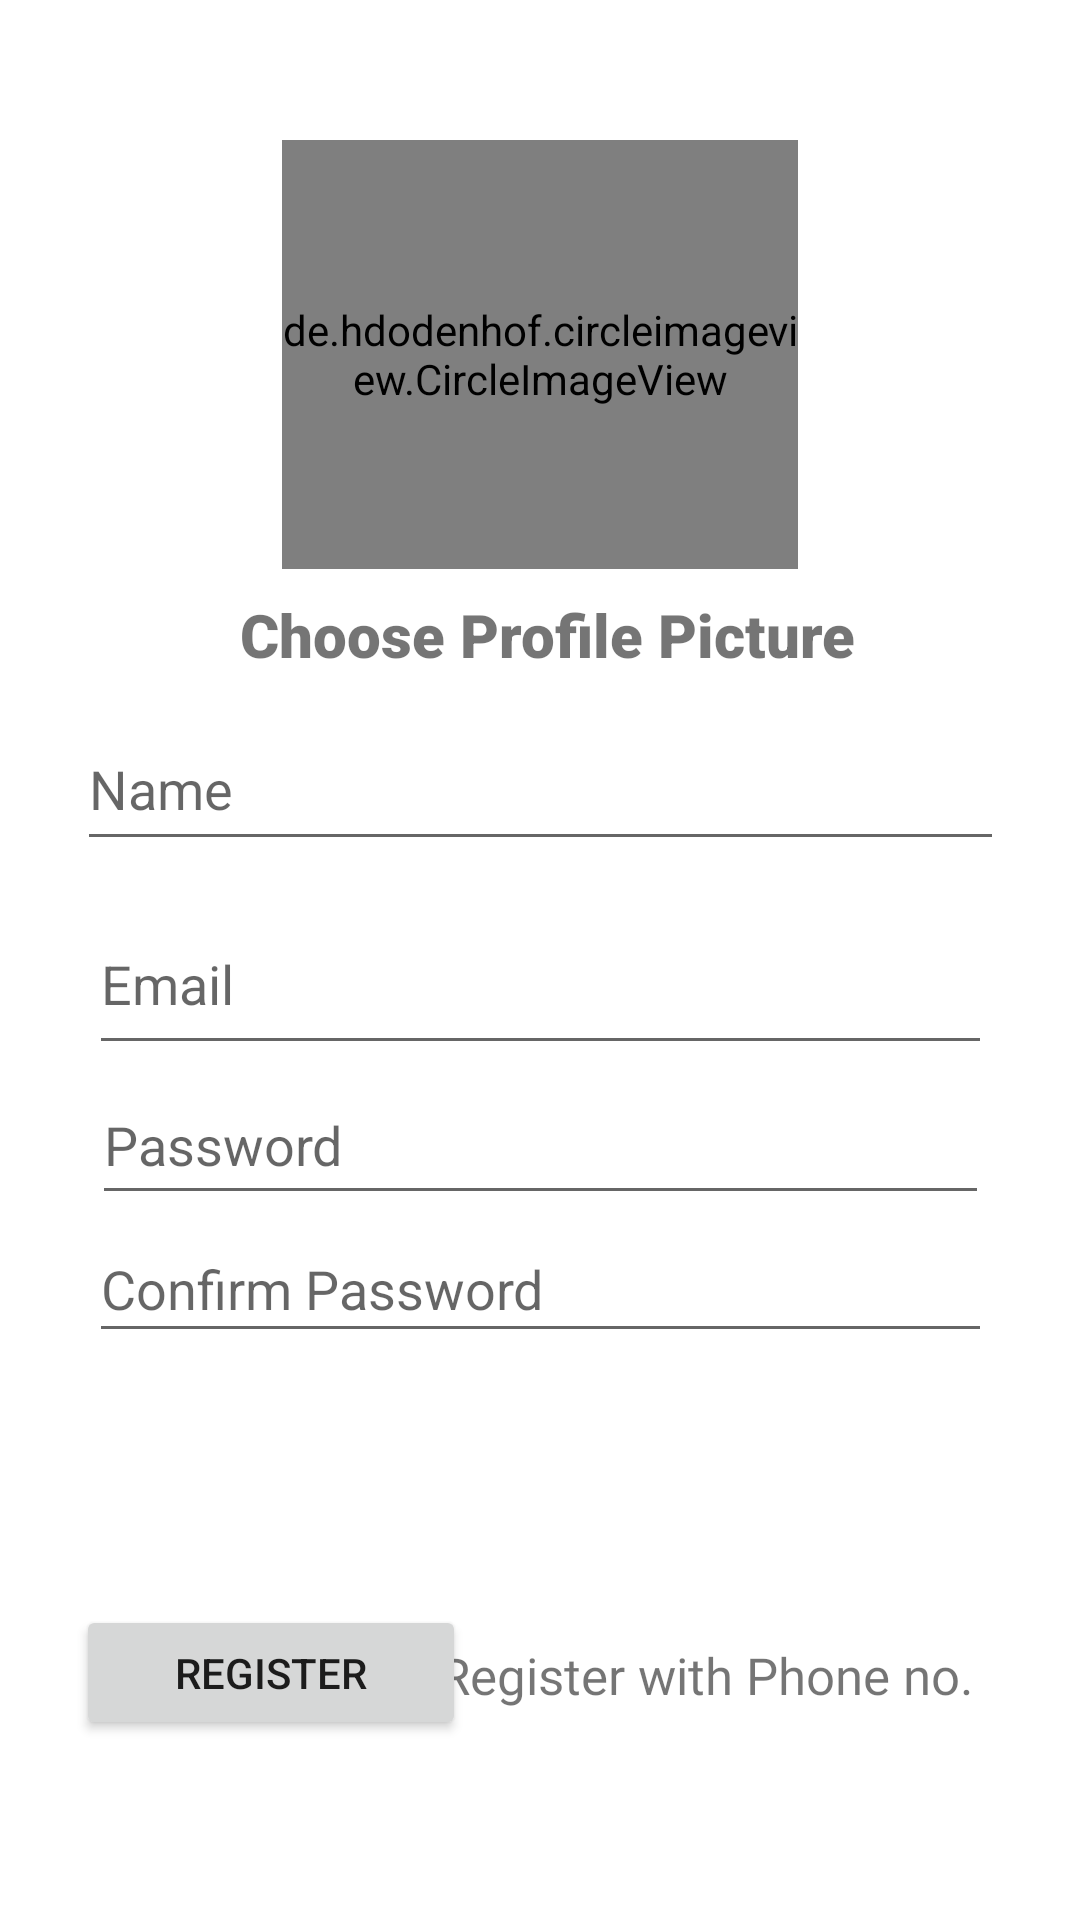

Android layout source for this screen:
<!-- AndroidManifest.xml: application theme Theme.Insien -->
<!-- res/layout/activity_register.xml -->
<?xml version="1.0" encoding="utf-8"?>
<androidx.constraintlayout.widget.ConstraintLayout xmlns:android="http://schemas.android.com/apk/res/android"
    xmlns:app="http://schemas.android.com/apk/res-auto"
    xmlns:tools="http://schemas.android.com/tools"
    android:layout_width="match_parent"
    android:layout_height="match_parent"

    tools:context=".Activity.MainActivity">


    <EditText
        android:id="@+id/name"
        android:layout_width="309dp"
        android:layout_height="51dp"
        android:layout_alignParentTop="true"
        android:layout_alignParentBottom="true"
        android:layout_marginBottom="11dp"
        android:ems="10"
        android:hint="Name"
        android:inputType="text"
        app:layout_constraintBottom_toTopOf="@+id/email"
        app:layout_constraintEnd_toEndOf="parent"
        app:layout_constraintStart_toStartOf="parent" />

    <EditText
        android:id="@+id/email"
        android:layout_width="301dp"
        android:layout_height="57dp"
        android:layout_alignParentTop="true"
        android:ems="10"
        android:hint="Email"
        android:inputType="text"
        android:text=""
        app:layout_constraintBottom_toTopOf="@+id/login_password"
        app:layout_constraintEnd_toEndOf="parent"
        app:layout_constraintStart_toStartOf="parent" />

    <EditText
        android:id="@+id/login_password"
        android:layout_width="299dp"
        android:layout_height="50dp"
        android:layout_below="@+id/email"
        android:ems="10"
        android:hint="Password"
        android:inputType="text"
        android:text=""
        app:layout_constraintBottom_toTopOf="@+id/cpassword"
        app:layout_constraintEnd_toEndOf="parent"
        app:layout_constraintStart_toStartOf="parent" />

    <EditText
        android:id="@+id/cpassword"
        android:layout_width="301dp"
        android:layout_height="46dp"
        android:layout_below="@+id/login_password"
        android:layout_marginBottom="84dp"
        android:ems="10"
        android:hint="Confirm Password"
        android:inputType="text"
        android:text=""
        app:layout_constraintBottom_toTopOf="@+id/btn_register"
        app:layout_constraintEnd_toEndOf="parent"
        app:layout_constraintStart_toStartOf="parent" />

    <Button
        android:id="@+id/btn_register"
        android:layout_width="130dp"
        android:layout_height="45dp"
        android:layout_below="@+id/cpassword"
        android:layout_marginBottom="60dp"
        android:ems="10"
        android:text="Register"
        app:layout_constraintBottom_toBottomOf="parent"
        app:layout_constraintEnd_toEndOf="parent"
        app:layout_constraintHorizontal_bias="0.11"
        app:layout_constraintStart_toStartOf="parent" />

    <de.hdodenhof.circleimageview.CircleImageView
        android:id="@+id/img"
        android:layout_width="172dp"
        android:layout_height="143dp"
        android:src="@drawable/user"
        app:civ_border_color="#FF000000"
        app:civ_border_width="2dp"
        app:layout_constraintBottom_toTopOf="@+id/name"
        app:layout_constraintEnd_toEndOf="parent"
        app:layout_constraintStart_toStartOf="parent"
        app:layout_constraintTop_toTopOf="parent" />

    <TextView
        android:id="@+id/textView"
        android:layout_width="218dp"
        android:layout_height="27dp"
        android:fontFamily="sans-serif-black"
        android:text="Choose Profile Picture"
        android:textSize="20sp"
        app:layout_constraintBottom_toTopOf="@+id/name"
        app:layout_constraintEnd_toEndOf="parent"
        app:layout_constraintHorizontal_bias="0.564"
        app:layout_constraintStart_toStartOf="parent"
        app:layout_constraintTop_toBottomOf="@+id/img"
        app:layout_constraintVertical_bias="0.439" />

    <TextView
        android:id="@+id/textView5"
        android:layout_width="222dp"
        android:layout_height="34dp"
        android:layout_marginTop="96dp"
        android:fontFamily="@font/aclonica"
        android:text="Register with Phone no."
        android:textSize="17sp"
        app:layout_constraintBottom_toBottomOf="parent"
        app:layout_constraintEnd_toEndOf="parent"
        app:layout_constraintHorizontal_bias="0.521"
        app:layout_constraintStart_toEndOf="@+id/btn_register"
        app:layout_constraintTop_toBottomOf="@+id/cpassword"
        app:layout_constraintVertical_bias="0.0" />


</androidx.constraintlayout.widget.ConstraintLayout>
<!-- resources referenced by this layout -->
<resources>
  <style name="Theme.Insien" parent="Theme.MaterialComponents.DayNight.DarkActionBar">
          
          <item name="colorPrimary">@color/purple_500</item>
          <item name="colorPrimaryVariant">@color/purple_500</item>
          <item name="colorOnPrimary">@color/white</item>
          
          <item name="colorSecondary">@color/teal_200</item>
          <item name="colorSecondaryVariant">@color/teal_700</item>
          <item name="colorOnSecondary">@color/black</item>
          
          <item name="android:statusBarColor">?attr/colorPrimaryVariant</item>
          
      </style>
  <color name="purple_500">#78B186</color>
  <color name="white">#FFFFFFFF</color>
  <color name="teal_200">#FF03DAC5</color>
  <color name="teal_700">#FF018786</color>
  <color name="black">#FF000000</color>
</resources>
